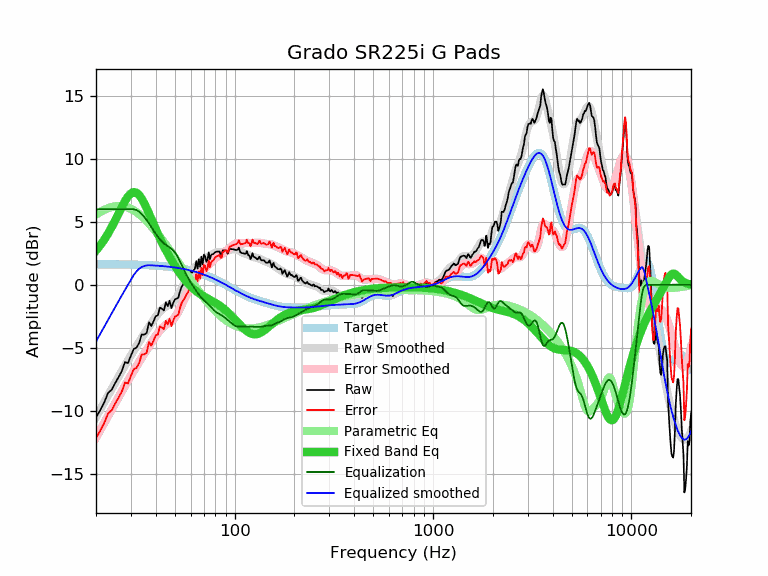

The data file committed next to this chart (first rows):
frequency, raw, error, smoothed, error_smoothed, equalization, parametric_eq, equalized_raw, equalized_smoothed, target
20, -10.51, -12.15, -10.50, -12.14, 6.00, 2.72, -4.51, -4.50, 1.64
21, -9.95, -11.59, -9.90, -11.54, 6.00, 3.13, -3.95, -3.90, 1.64
22, -9.33, -10.97, -9.33, -10.97, 6.00, 3.58, -3.33, -3.33, 1.64
23, -8.58, -10.22, -8.79, -10.42, 6.00, 4.07, -2.58, -2.79, 1.63
24, -8.32, -9.95, -8.26, -9.89, 6.00, 4.59, -2.32, -2.26, 1.63
25, -7.79, -9.42, -7.76, -9.39, 6.00, 5.13, -1.79, -1.76, 1.63
26, -7.32, -8.95, -7.28, -8.91, 6.00, 5.67, -1.32, -1.28, 1.62
27, -6.84, -8.47, -6.83, -8.45, 6.00, 6.19, -0.84, -0.83, 1.62
28, -6.13, -7.75, -6.40, -8.02, 6.00, 6.65, -0.13, -0.40, 1.62
29, -6.21, -7.83, -5.99, -7.60, 6.00, 7.02, -0.21, 0.01, 1.61
30, -5.61, -7.22, -5.60, -7.20, 6.00, 7.27, 0.39, 0.40, 1.61
31, -5.09, -6.70, -5.22, -6.82, 6.00, 7.37, 0.91, 0.78, 1.60
32, -4.99, -6.59, -4.87, -6.46, 5.94, 7.32, 0.94, 1.07, 1.60
33, -4.61, -6.20, -4.53, -6.12, 5.81, 7.13, 1.19, 1.28, 1.59
34, -3.94, -5.53, -4.21, -5.79, 5.62, 6.84, 1.67, 1.41, 1.58
35, -3.95, -5.53, -3.90, -5.47, 5.39, 6.48, 1.44, 1.50, 1.58
36, -3.81, -5.38, -3.60, -5.17, 5.14, 6.08, 1.33, 1.54, 1.57
37, -2.97, -4.53, -3.31, -4.87, 4.87, 5.66, 1.90, 1.56, 1.56
38, -3.27, -4.82, -3.04, -4.59, 4.59, 5.24, 1.31, 1.55, 1.55
39, -2.89, -4.43, -2.78, -4.32, 4.32, 4.83, 1.42, 1.54, 1.54
40, -2.48, -4.01, -2.53, -4.06, 4.06, 4.43, 1.58, 1.53, 1.53
41, -2.42, -3.94, -2.31, -3.83, 3.83, 4.05, 1.40, 1.52, 1.52
42, -1.80, -3.31, -2.11, -3.62, 3.62, 3.70, 1.81, 1.51, 1.51
43, -1.90, -3.40, -1.95, -3.44, 3.44, 3.36, 1.54, 1.49, 1.49
44, -2.03, -3.51, -1.82, -3.30, 3.30, 3.05, 1.26, 1.48, 1.48
45, -1.38, -2.85, -1.71, -3.18, 3.18, 2.75, 1.79, 1.46, 1.46
46, -1.69, -3.14, -1.63, -3.07, 3.07, 2.47, 1.38, 1.45, 1.45
47, -1.26, -2.70, -1.54, -2.98, 2.98, 2.21, 1.71, 1.43, 1.43
48, -1.85, -3.27, -1.45, -2.87, 2.87, 1.96, 1.01, 1.42, 1.42
49, -1.44, -2.84, -1.34, -2.74, 2.74, 1.73, 1.29, 1.40, 1.40
50, -1.15, -2.53, -1.19, -2.57, 2.57, 1.51, 1.42, 1.38, 1.38
51, -1.09, -2.45, -1.01, -2.37, 2.37, 1.30, 1.28, 1.36, 1.36
52, -1.01, -2.35, -0.80, -2.14, 2.14, 1.10, 1.12, 1.34, 1.34
53, -0.52, -1.84, -0.56, -1.88, 1.88, 0.91, 1.36, 1.32, 1.32
54, -0.16, -1.46, -0.31, -1.61, 1.61, 0.74, 1.44, 1.29, 1.29
55, 0.05, -1.22, -0.07, -1.34, 1.34, 0.57, 1.38, 1.27, 1.27
56, 0.18, -1.07, 0.17, -1.07, 1.07, 0.41, 1.25, 1.25, 1.25
57, 0.43, -0.79, 0.40, -0.82, 0.82, 0.27, 1.25, 1.22, 1.22
58, 0.56, -0.64, 0.60, -0.59, 0.59, 0.13, 1.15, 1.19, 1.19
59, 0.82, -0.35, 0.78, -0.38, 0.38, 0.00, 1.20, 1.17, 1.17
60, 1.08, -0.06, 0.95, -0.19, 0.19, -0.12, 1.27, 1.14, 1.14
61, 0.97, -0.14, 1.10, -0.01, 0.01, -0.23, 0.98, 1.11, 1.11
62, 1.16, 0.08, 1.24, 0.16, -0.16, -0.33, 1.00, 1.08, 1.08
63, 1.27, 0.22, 1.37, 0.32, -0.32, -0.42, 0.94, 1.05, 1.05
64, 1.88, 0.86, 1.50, 0.48, -0.48, -0.51, 1.40, 1.02, 1.02
65, 1.29, 0.30, 1.61, 0.63, -0.63, -0.59, 0.66, 0.99, 0.99
66, 2.03, 1.07, 1.72, 0.77, -0.77, -0.66, 1.26, 0.95, 0.95
67, 1.43, 0.51, 1.82, 0.90, -0.90, -0.73, 0.53, 0.92, 0.92
68, 2.24, 1.35, 1.90, 1.02, -1.02, -0.79, 1.22, 0.88, 0.88
69, 1.63, 0.78, 1.97, 1.13, -1.13, -0.86, 0.50, 0.85, 0.85
70, 2.40, 1.58, 2.04, 1.22, -1.22, -0.91, 1.17, 0.81, 0.81
71, 2.27, 1.49, 2.09, 1.31, -1.31, -0.97, 0.95, 0.78, 0.78
72, 1.83, 1.09, 2.14, 1.40, -1.40, -1.02, 0.43, 0.74, 0.74
73, 2.02, 1.31, 2.18, 1.48, -1.48, -1.07, 0.53, 0.70, 0.70
74, 2.58, 1.91, 2.23, 1.57, -1.57, -1.12, 1.01, 0.66, 0.66
75, 2.03, 1.40, 2.29, 1.66, -1.66, -1.17, 0.36, 0.62, 0.62
76, 2.35, 1.76, 2.35, 1.76, -1.76, -1.22, 0.58, 0.59, 0.59
77, 2.44, 1.89, 2.41, 1.86, -1.86, -1.27, 0.57, 0.55, 0.55
78, 2.44, 1.93, 2.46, 1.96, -1.96, -1.32, 0.48, 0.51, 0.51
79, 2.54, 2.07, 2.51, 2.05, -2.05, -1.38, 0.49, 0.47, 0.47
... 553 more rows
